Run: headless pygame with SDL's dummy video driver; simulated clock (each Clock.tick advances the game by its frame time, no real sleeping); random seed 0; keys injected as events and as key.get_pressed() state; mouse plan: one left click at the window centre at the start of phase 2, then a move to the lower-right quarter at the start of phase 3.
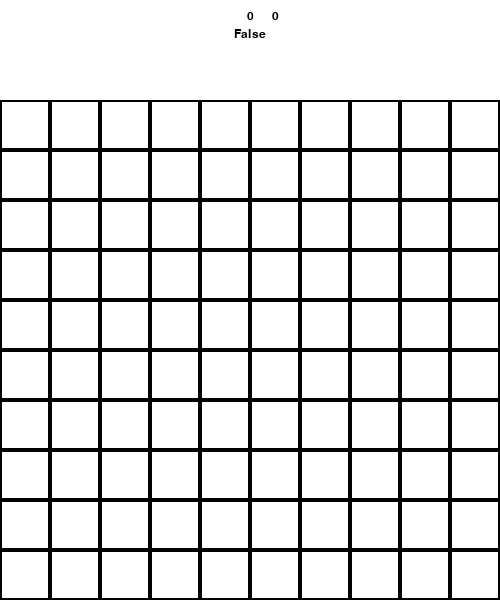
Frame 1 of 4 · flips 1–60 · no input
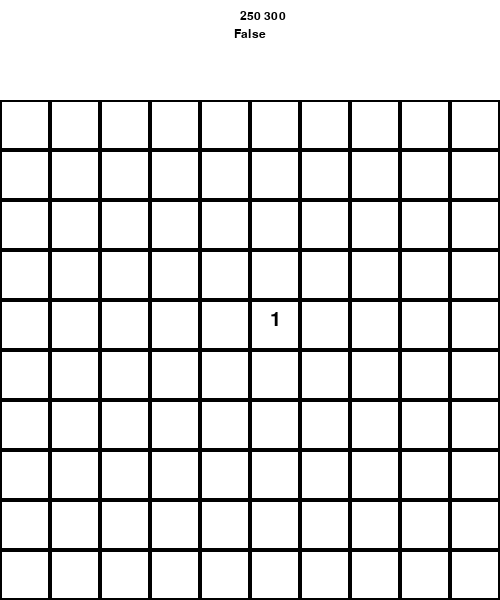
Frame 2 of 4 · flips 61–180 · clicked the window centre · tapped SPACE, RETURN · held RIGHT (→), D
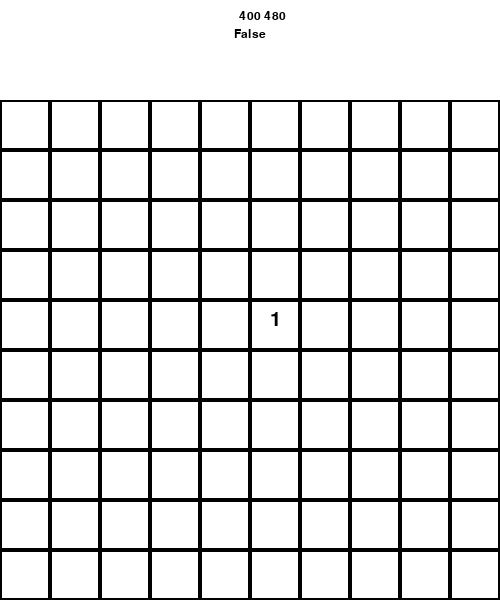
Frame 3 of 4 · flips 181–300 · moved the mouse to the lower-right quarter · held DOWN (↓), S
Frame 4 of 4 · flips 301–420 · held LEFT (←), A, UP (↑), W · screen unchanged from frame 3, image omitted

The pygame program that drew these frames:

import pygame
import random

FPS = 60
WIDTH, HEIGHT = 500, 600

WHITE = (255, 255, 255)
BLACK = (0, 0, 0)

pygame.init()
screen = pygame.display.set_mode((WIDTH, HEIGHT))
pygame.display.set_caption("Minesweeper")
clock = pygame.time.Clock()

font_name = pygame.font.match_font('arial')

def draw_text(surf, text, size, x, y):
    font = pygame.font.Font(font_name, size)
    text_surface = font.render(text, True, BLACK)
    text_rect = text_surface.get_rect()
    text_rect.centerx = x
    text_rect.top = y
    surf.blit(text_surface, text_rect)

Bomb = [[0]*10 for _ in range(10)]
show_Bomb = [[0]*10 for _ in range(10)]
detect_floor = [[0]*10 for _ in range(10)]

def limit(x, y):
    return max(0, min(9, x)), max(0, min(9, y))

count = 0
while count < 10:
    x, y = random.randrange(10), random.randrange(10)
    if Bomb[x][y] == 0:
        Bomb[x][y] = 1
        count += 1

for i in range(10):
    for j in range(10):
        show_Bomb[i][j] = 0
        detect_floor[i][j] = False

def detect_Bomb(x, y):
    global count
    stack = [(x, y)]
    while stack:
        x, y = stack.pop()
        x, y = limit(x, y)
        if detect_floor[x][y] == False:
            count = 0
            for i in range(-1, 2):
                for j in range(-1, 2):
                    x1, y1 = limit(x + i, y + j)
                    if Bomb[x1][y1] == 1:
                        count += 1
            if count > 0:
                show_Bomb[x][y] = count
            else:
                show_Bomb[x][y] = 0
                for i in range(-1, 2):
                    for j in range(-1, 2):
                        x1, y1 = limit(x + i, y + j)
                        if (x1, y1) != (x, y):
                            stack.append((x1, y1))
            detect_floor[x][y] = True
    return show_Bomb[x][y], detect_floor[x][y]

def draw_Bomb(surf, x, y):
    BAR_LENGTH = 50
    BAR_HEIGHT = 50
    outline_rect = pygame.Rect(x, y, BAR_LENGTH, BAR_HEIGHT)
    pygame.draw.rect(surf, BLACK, outline_rect, 2)

running = True

while running:
    clock.tick(FPS)
    mouse_x, mouse_y = pygame.mouse.get_pos()
    for event in pygame.event.get():
        if event.type == pygame.QUIT:
            running = False
        elif pygame.mouse.get_pressed(num_buttons=3)[0]:
            x_new = mouse_x // 50
            y_new = (mouse_y - 100) // 50
            x_new, y_new = limit(x_new, y_new)
            if not detect_floor[x_new][y_new]:   
                detect_Bomb(x_new, y_new)
                          
    screen.fill(WHITE)
    for size_x in range(10):
        for size_y in range(10):
            draw_Bomb(screen, 50 * size_x, 100 + 50 * size_y)
    
    for i in range(10):
        for j in range(10):
            if detect_floor[i][j]:
                draw_text(screen, str(show_Bomb[i][j]), 30, 50*i+25, 100+50*j+10)
    
    draw_text(screen, str(mouse_x), 18, WIDTH/2, 10)
    draw_text(screen, str(mouse_y), 18, WIDTH/2+25, 10)
    draw_text(screen, str(pygame.mouse.get_pressed(num_buttons=3)[0]), 18, WIDTH/2, 28)

    pygame.display.update()

pygame.quit()
